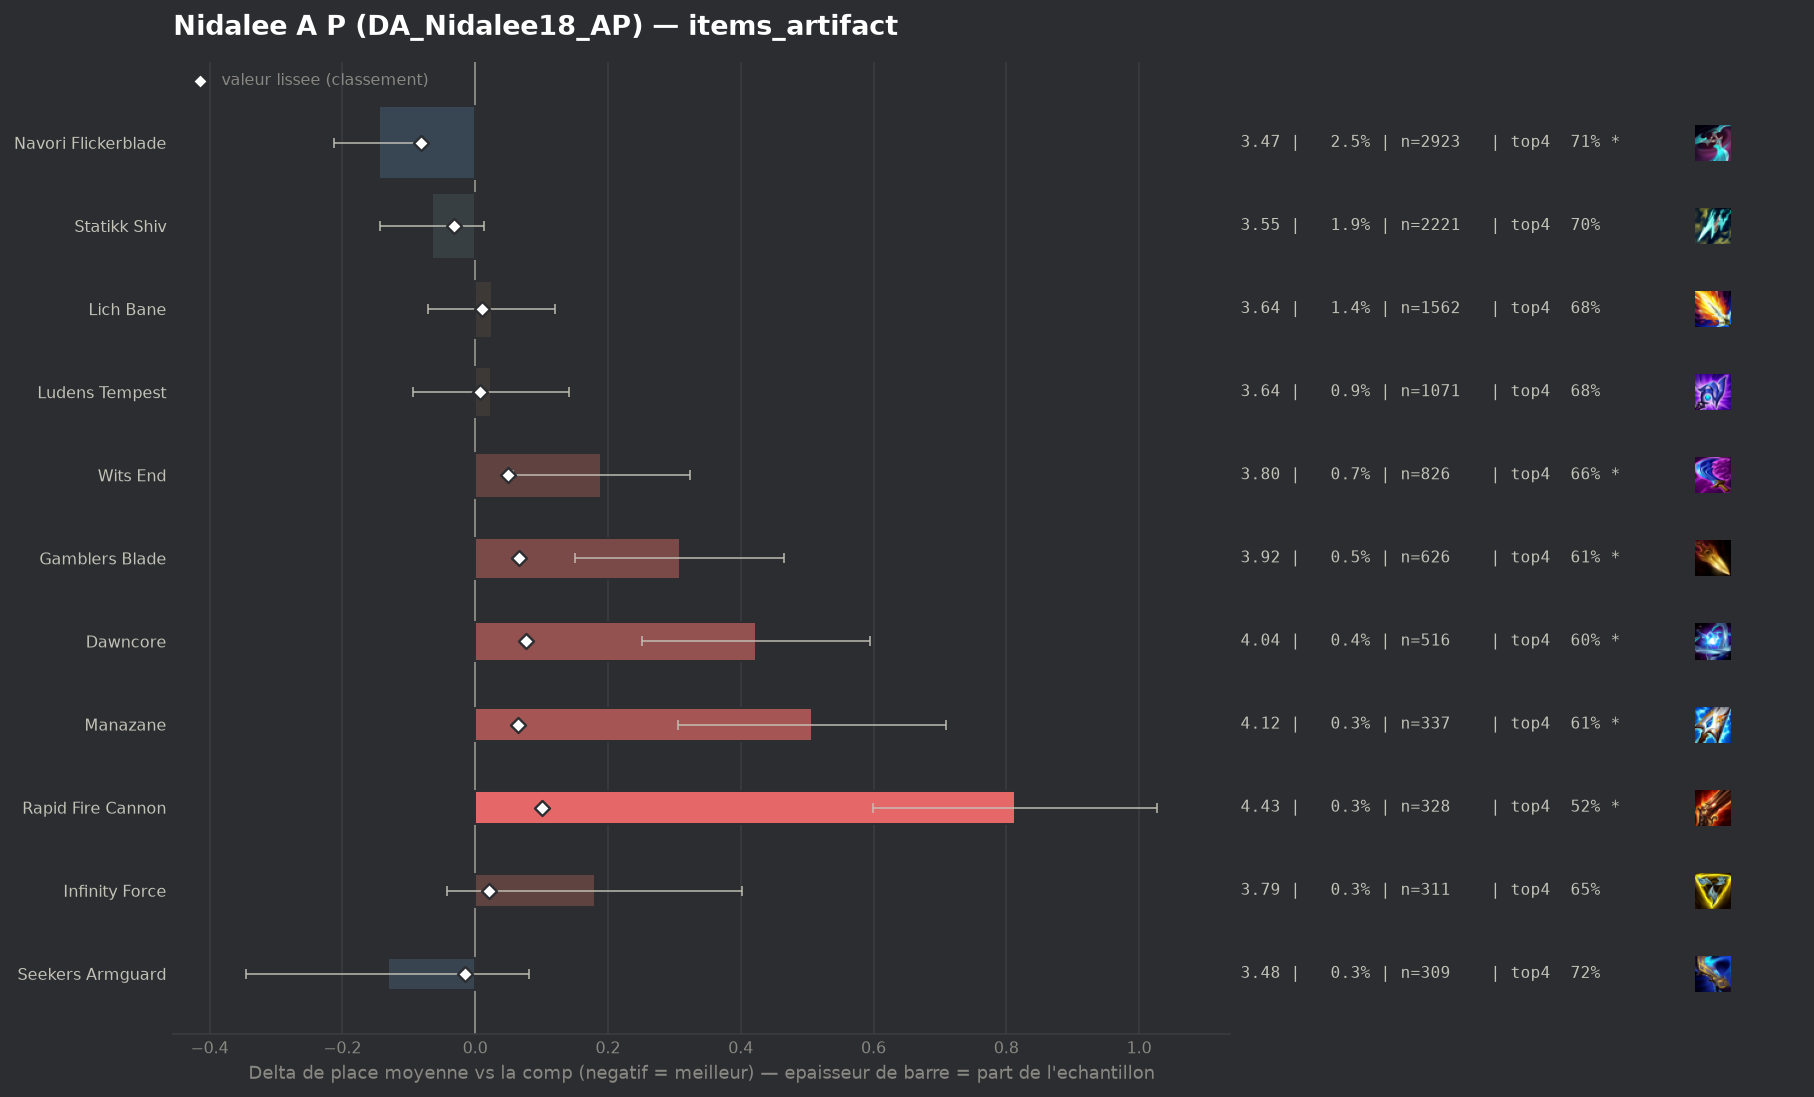

Data behind this chart, as committed beside it:
group, label, n, share, avg_place, shrunk_avg, score, d_avg, d_avg_pess, impact, d_top4, win, top2, top4, sd, z, p, significant
populaire, Navori Flickerblade, 2923, 0.02533, 3.469, 3.533, -0.081, -0.145, -0.077, 0.0021, 0.0237, 0.1567, 0.3647, 0.7102, 1.856, -4.17, 3e-05, True
populaire, Statikk Shiv, 2221, 0.01925, 3.549, 3.582, -0.032, -0.065, 0.0, 0.0006, 0.0172, 0.1396, 0.3422, 0.7037, 1.857, -1.64, 0.1016, False
pepite, Seekers Armguard, 309, 0.002678, 3.482, 3.598, -0.016, -0.132, 0.0, 0.0, 0.0286, 0.1586, 0.3722, 0.7152, 1.908, -1.21, 0.2253, False
, Silvermere Dawn, 64, 0.0005546, 3.688, 3.616, 0.002, 0.073, 0.0, -0.0, 0.0165, 0.1406, 0.2812, 0.7031, 1.895, 0.31, 0.7564, False
, Hellfire Hatchet, 57, 0.0004939, 3.912, 3.621, 0.007, 0.298, 0.0, -0.0, -0.0024, 0.0877, 0.2632, 0.6842, 1.931, 1.17, 0.2437, False
populaire, Ludens Tempest, 1071, 0.009281, 3.638, 3.622, 0.008, 0.024, 0.0, -0.0001, -0.0068, 0.1466, 0.3445, 0.6797, 1.946, 0.4, 0.6915, False
, Titanic Hydra, 55, 0.0004766, 3.982, 3.623, 0.009, 0.368, 0.0, -0.0, -0.1229, 0.1273, 0.3091, 0.5636, 1.995, 1.37, 0.1717, False
populaire, Lich Bane, 1562, 0.01354, 3.639, 3.624, 0.01, 0.025, 0.0, -0.0001, -0.0048, 0.1447, 0.3355, 0.6818, 1.929, 0.51, 0.6123, False
, Artifact Talisman Of Ascension, 88, 0.0007626, 3.886, 3.624, 0.01, 0.272, 0.0, -0.0, -0.0616, 0.1477, 0.2614, 0.625, 1.904, 1.34, 0.1797, False
populaire, Infinity Force, 311, 0.002695, 3.794, 3.635, 0.021, 0.18, 0.0, -0.0001, -0.0371, 0.1511, 0.2926, 0.6495, 1.997, 1.59, 0.1121, False
, Zhonyas Paradox, 180, 0.00156, 4.044, 3.645, 0.031, 0.43, 0.15, -0.0, -0.0699, 0.0889, 0.2444, 0.6167, 1.917, 3.01, 0.00262, True
, Gold Collector, 130, 0.001127, 4.215, 3.646, 0.032, 0.601, 0.252, -0.0, -0.1404, 0.1154, 0.2385, 0.5462, 2.03, 3.38, 0.00074, True
, Blighting Jewel, 148, 0.001282, 4.318, 3.656, 0.042, 0.704, 0.378, -0.0001, -0.146, 0.0811, 0.2432, 0.5405, 2.02, 4.23, 2e-05, True
, Fishbones, 158, 0.001369, 4.329, 3.66, 0.046, 0.715, 0.411, -0.0001, -0.1233, 0.0506, 0.2152, 0.5633, 1.95, 4.61, 0.0, True
populaire, Wits End, 826, 0.007158, 3.804, 3.664, 0.05, 0.19, 0.057, -0.0004, -0.0243, 0.1235, 0.3123, 0.6622, 1.944, 2.8, 0.00515, True
, Eternal Pact, 300, 0.0026, 4.163, 3.677, 0.063, 0.549, 0.307, -0.0002, -0.0966, 0.1033, 0.2767, 0.59, 2.141, 4.44, 1e-05, True
populaire, Manazane, 337, 0.00292, 4.122, 3.679, 0.065, 0.508, 0.306, -0.0002, -0.0723, 0.0623, 0.2136, 0.6142, 1.882, 4.94, 0.0, True
populaire, Gamblers Blade, 626, 0.005425, 3.922, 3.68, 0.066, 0.308, 0.15, -0.0004, -0.0764, 0.1198, 0.2971, 0.6102, 2.006, 3.83, 0.00013, True
, Mittens, 294, 0.002548, 4.265, 3.688, 0.074, 0.651, 0.431, -0.0002, -0.122, 0.0748, 0.2041, 0.5646, 1.923, 5.8, 0.0, True
populaire, Dawncore, 516, 0.004471, 4.037, 3.691, 0.077, 0.423, 0.251, -0.0003, -0.0839, 0.1027, 0.2578, 0.6027, 1.986, 4.83, 0.0, True
populaire, Rapid Fire Cannon, 328, 0.002842, 4.427, 3.715, 0.101, 0.813, 0.599, -0.0003, -0.1622, 0.0671, 0.1951, 0.5244, 1.977, 7.44, 0.0, True
